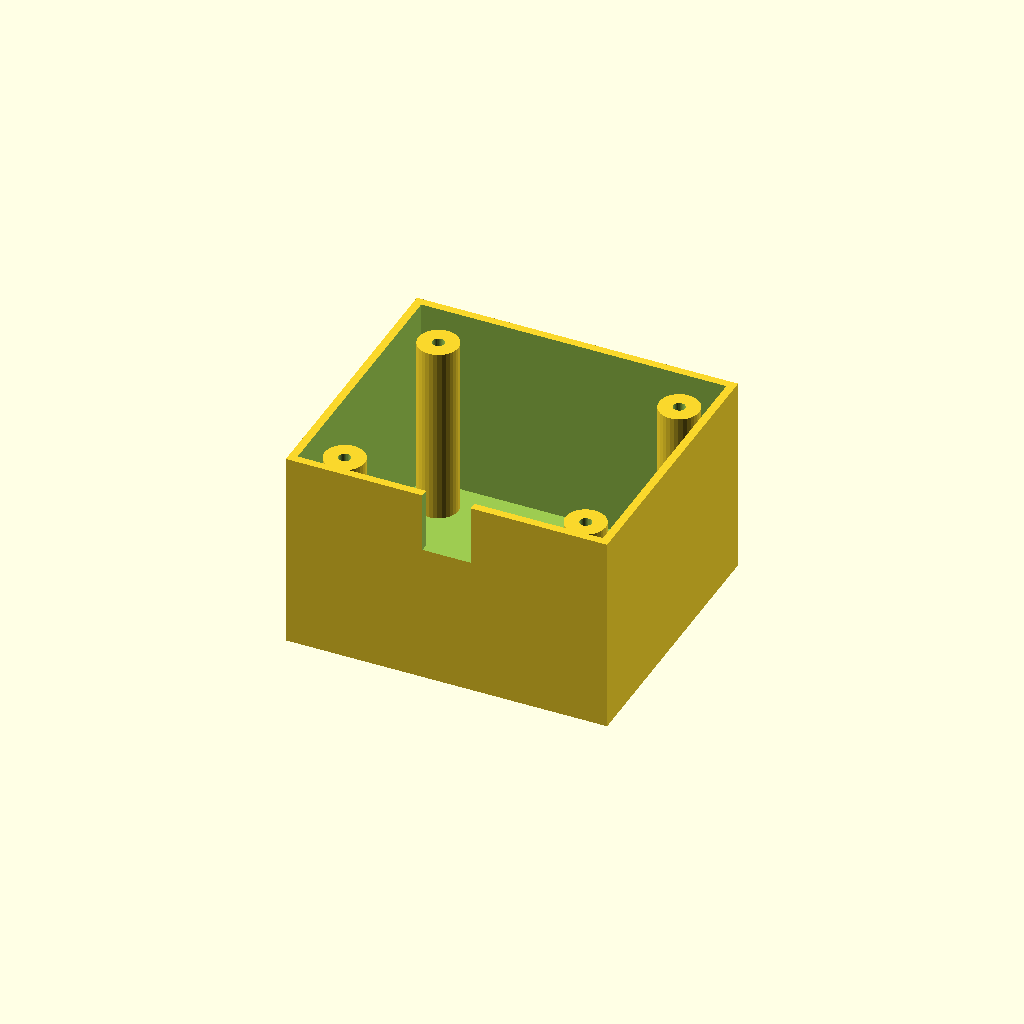
Cell 1 — every parameter at its default value.
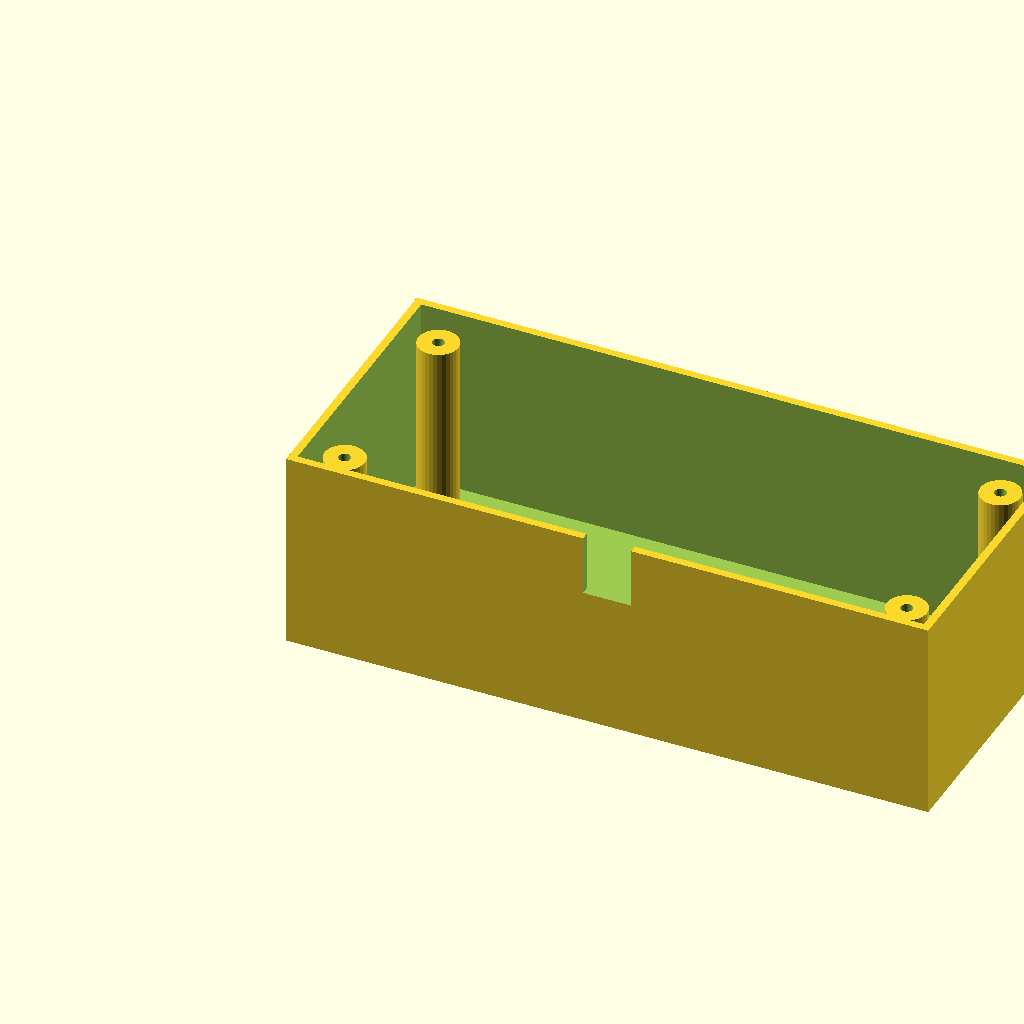
Cell 2: box_l = 160 (everything else at default).
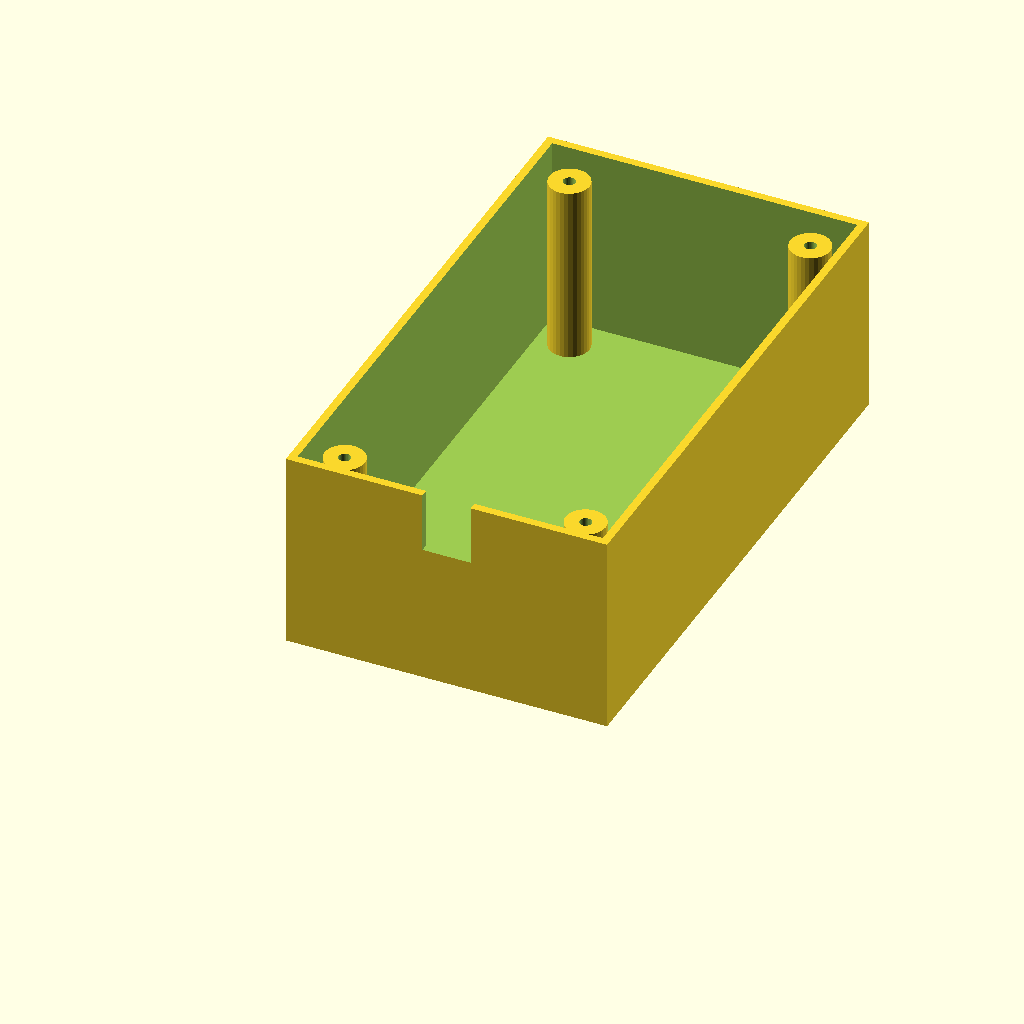
Cell 3 — box_w set to 140, the other parameters unchanged.
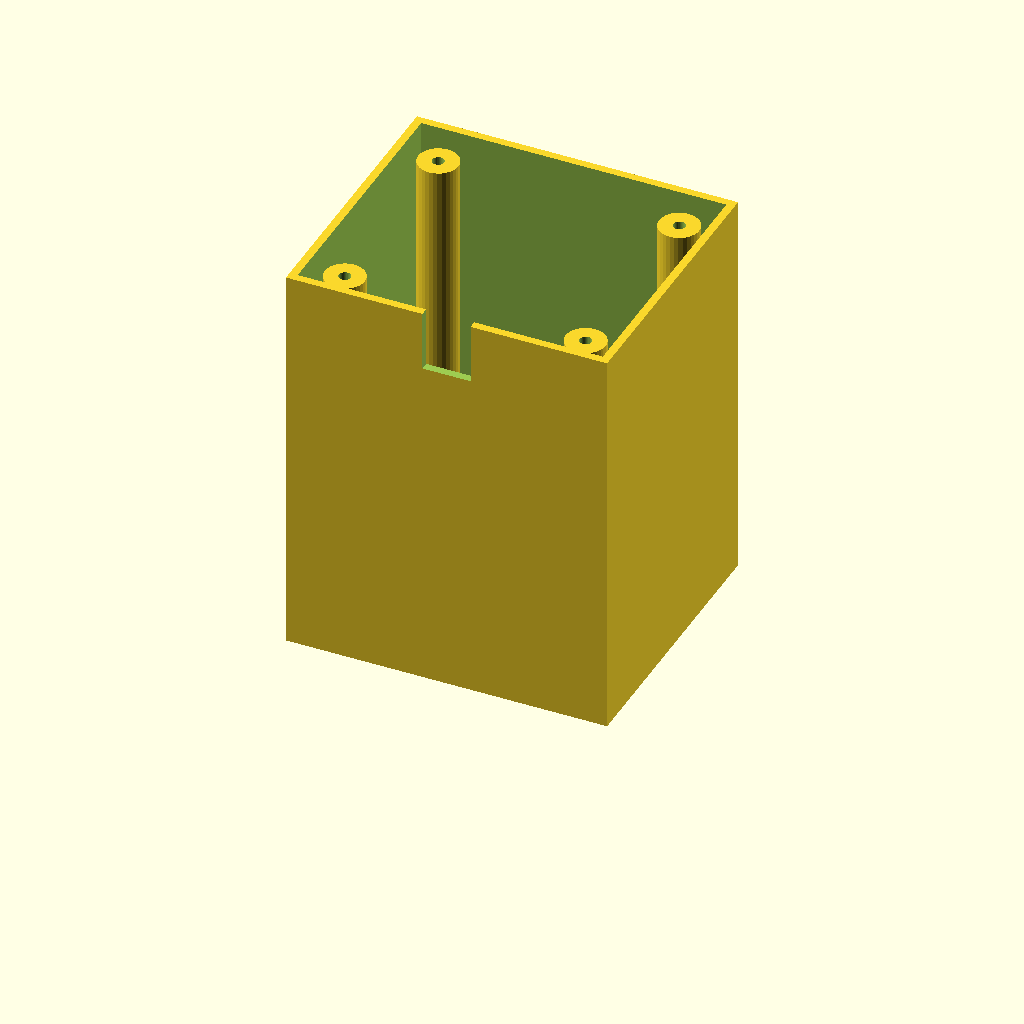
Cell 4 — box_h set to 100, the other parameters unchanged.
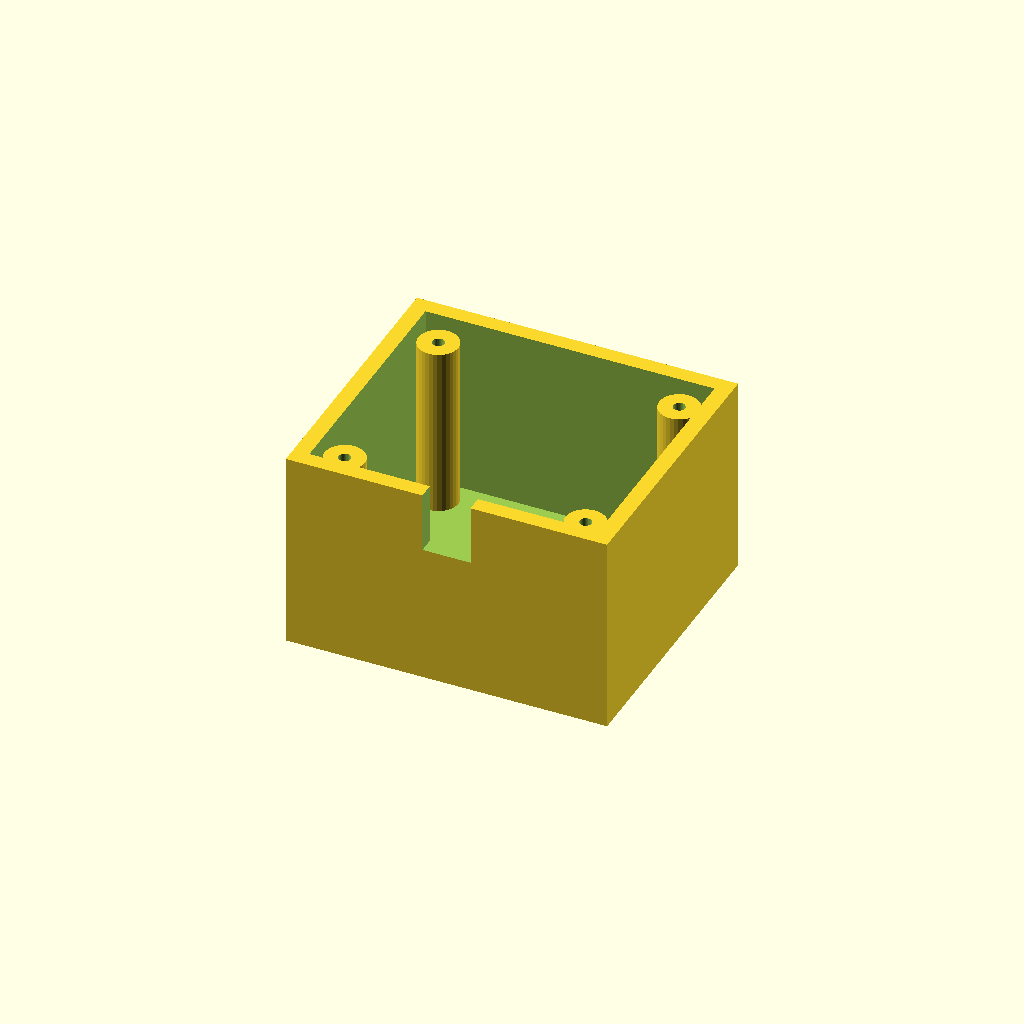
Cell 5: wall_t = 4 (everything else at default).
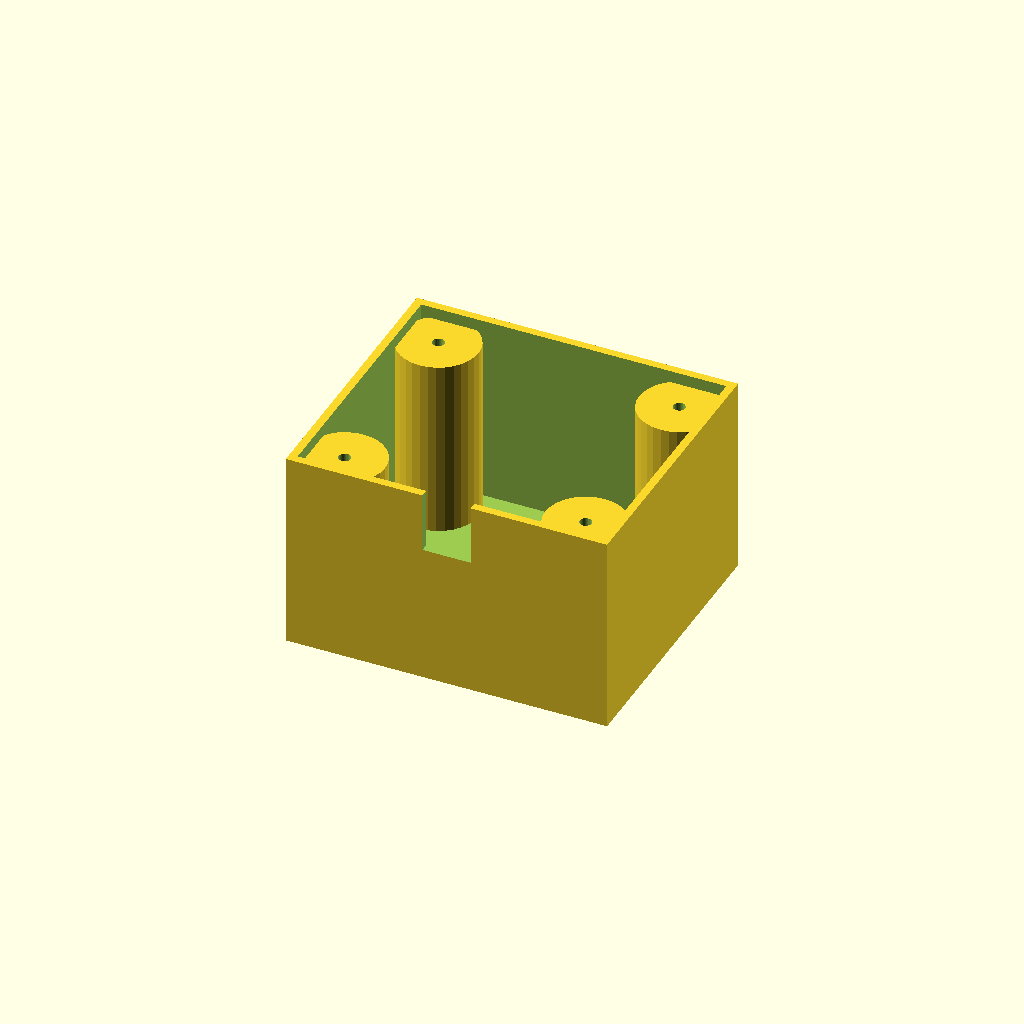
Cell 6 — boss_r set to 10, the other parameters unchanged.
All cells are drawn from one camera (rotation 55°, 0°, 25°, orthographic, colour scheme Cornfield), so only the parameter changes between them.
The OpenSCAD source (optional_data/data/solid3/enclosurebox/part_0175.scad):
$fn = 32;

// ----------------------------------------------------------------------
// Enclosure box: both enclosure
// ----------------------------------------------------------------------

// --- parameters (mm) ---
box_l = 80;               // outer length, X
box_w = 70;               // outer width, Y
box_h = 50;               // outer height
wall_t = 2;               // wall thickness
boss_r = 5;               // corner boss radius
hole_r = 1.5;             // boss screw hole radius
boss_in = 10;             // boss inset from the corners
notch_w = 12;             // cable notch width
notch_h = 15;             // cable notch height

inner_h = box_h - wall_t;  // cavity depth
boss_h = inner_h - 2;  // corner boss height

difference() {
  union() {
    difference() {
      cube([box_l, box_w, box_h]);
      translate([wall_t, wall_t, wall_t])
        cube([box_l - 2 * wall_t, box_w - 2 * wall_t, box_h]);
    }
    for (sx = [0, 1], sy = [0, 1])
      translate([sx ? box_l - boss_in : boss_in,
                 sy ? box_w - boss_in : boss_in, wall_t - 1])
        difference() {
          cylinder(r = boss_r, h = boss_h);
          translate([0, 0, boss_h - 4])
            cylinder(r = hole_r, h = 5);
        }
  }
  translate([box_l / 2 - notch_w / 2, -1, box_h - notch_h])
    cube([notch_w, wall_t + 2, notch_h + 1]);
}
Customizer parameters (derived from the source; name, type, default, range or options):
box_l: number, default 80
box_w: number, default 70
box_h: number, default 50
wall_t: number, default 2
boss_r: number, default 5
hole_r: number, default 1.5
boss_in: number, default 10
notch_w: number, default 12
notch_h: number, default 15
